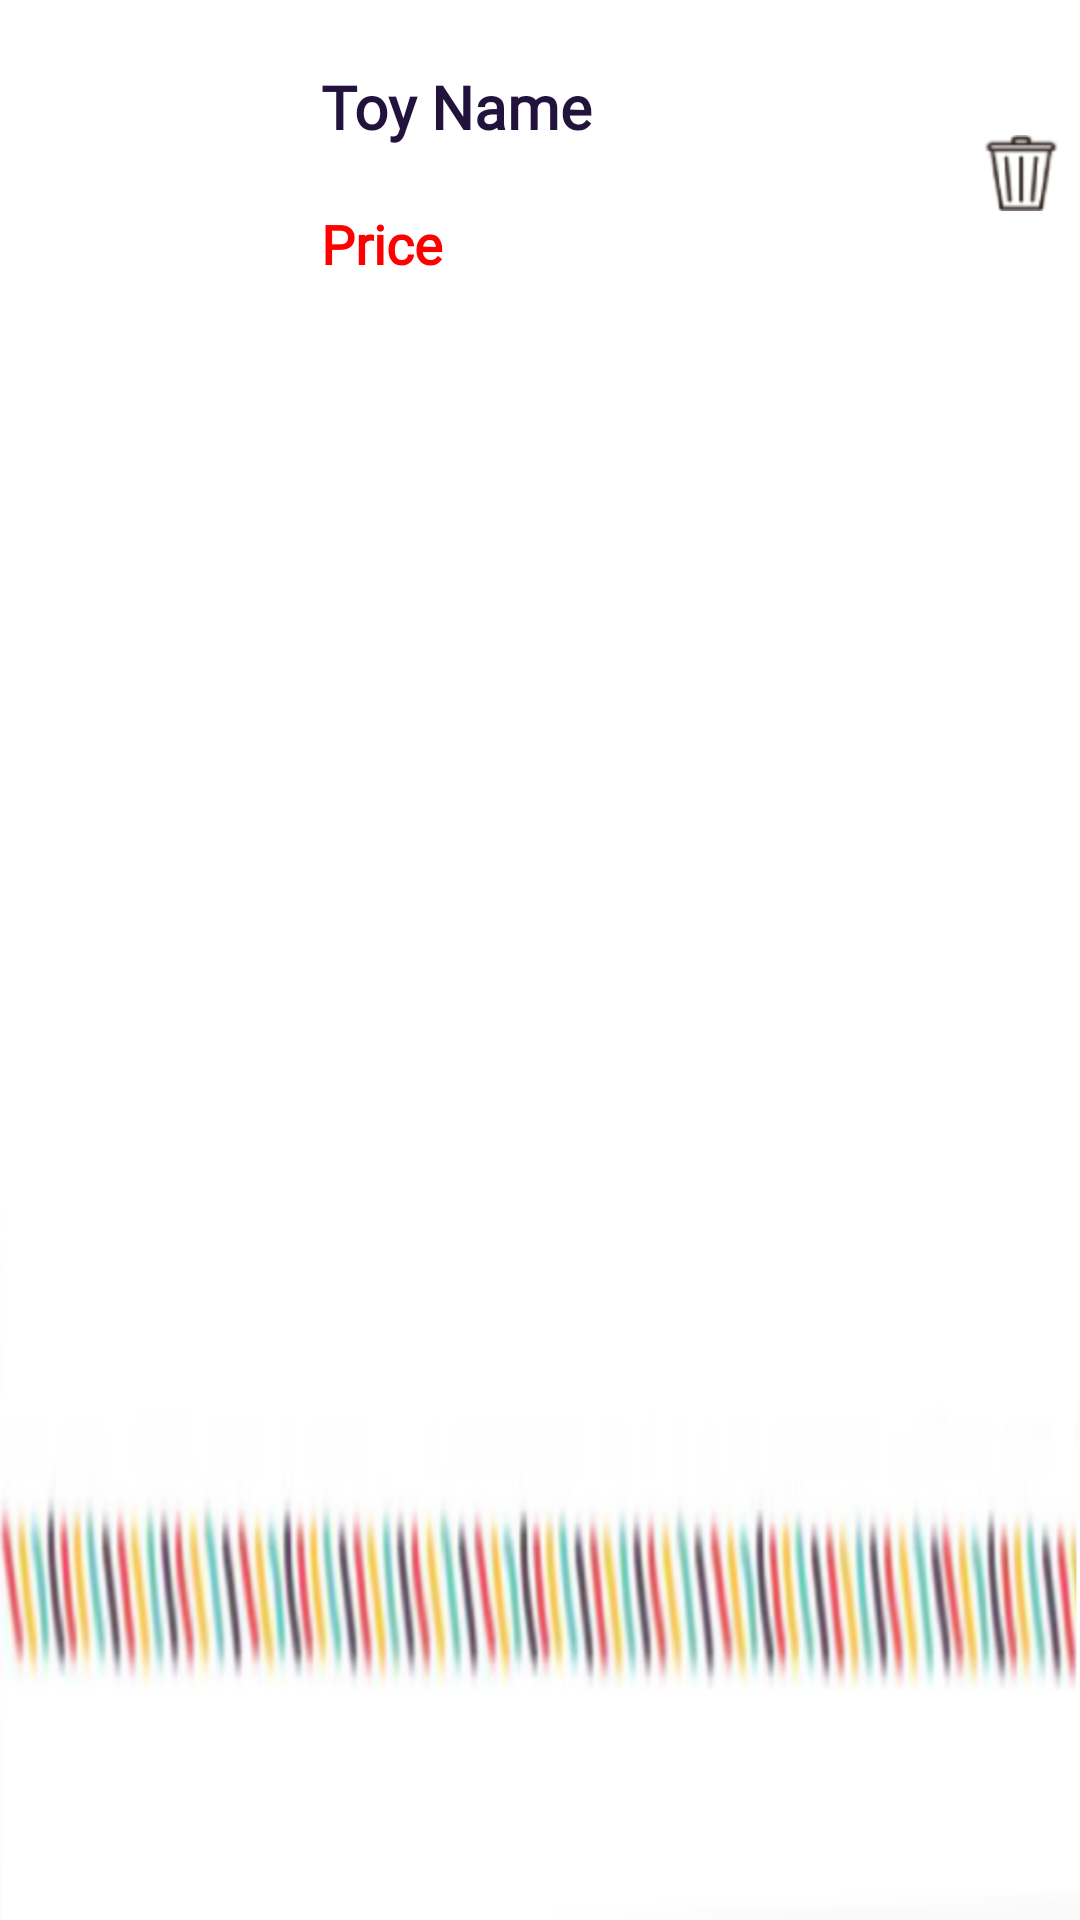

The Android layout XML behind this screen, and the referenced resources:
<!-- AndroidManifest.xml: application theme AppTheme -->
<!-- res/layout/cart_list_items.xml -->
<?xml version="1.0" encoding="utf-8"?>
<RelativeLayout xmlns:android="http://schemas.android.com/apk/res/android"
    android:layout_width="match_parent"
    android:layout_height="match_parent"
    android:orientation="vertical"
    android:paddingBottom="@dimen/activity_vertical_margin"
    android:paddingTop="@dimen/activity_vertical_margin"
    android:paddingLeft="@dimen/activity_horizontal_margin"
    android:paddingRight="@dimen/activity_horizontal_margin"
    android:background="@mipmap/rainbowline">

    <ImageView
        android:id="@+id/ivCartPic"
        android:layout_width="70dp"
        android:layout_height="84dp"
        android:paddingBottom="8dp"
        android:layout_alignParentLeft="true"/>

    <LinearLayout
        android:layout_width="wrap_content"
        android:layout_height="105dp"
        android:layout_marginLeft="30dp"
        android:layout_toRightOf="@id/ivCartPic"
        android:orientation="vertical">

        <TextView
            android:id="@+id/tvCartToyName"
            style="@style/activity_styling"
            android:layout_width="wrap_content"
            android:layout_height="wrap_content"
            android:fontFamily="@font/gafata"
            android:text="@string/toy_name"
            android:textColor="@color/colorPrimaryDark"
            android:textSize="20sp" />

        <TextView
            android:id="@+id/tvCartPrice"
            style="@style/activity_styling"
            android:layout_width="wrap_content"
            android:layout_height="66dp"
            android:fontFamily="@font/gafata"
            android:text="@string/toy_price"
            android:textColor="#ff00"
            android:textSize="18sp" />
    </LinearLayout>

    <ImageButton
        android:id="@+id/ibtnRemove"
        android:layout_width="wrap_content"
        android:layout_height="wrap_content"
        android:src="@mipmap/trashcan"
        android:background="@null"
        android:layout_alignParentRight="true"
        android:layout_marginTop="33dp"/>

</RelativeLayout>
<!-- resources referenced by this layout -->
<resources>
  <color name="colorPrimaryDark">#22133C</color>
  <dimen name="activity_horizontal_margin">7dp</dimen>
  <dimen name="activity_vertical_margin">12dp</dimen>
  <!-- mipmap rainbowline: png bitmap (mipmap-hdpi, 25583 bytes) -->
  <!-- mipmap trashcan: png bitmap (mipmap-hdpi, 1814 bytes) -->
  <string name="toy_name">Toy Name</string>
  <string name="toy_price">Price</string>
  <style name="activity_styling">
          <item name="android:textAlignment">center</item>
          <item name="android:textSize">16dp</item>
          <item name="android:paddingTop">10dp</item>
          <item name="android:paddingBottom">10dp</item>
          <item name="android:textStyle">bold</item>
          <item name="android:textColor">@color/blackColor</item>
      </style>
  <style name="AppTheme" parent="Theme.AppCompat.Light.DarkActionBar">
          
          <item name="colorPrimary">@color/colorPrimary</item>
          <item name="colorPrimaryDark">@color/colorPrimary</item>
          <item name="colorAccent">@color/white</item>
          <item name="windowActionBar">false</item>
          <item name="windowNoTitle">true</item>
      </style>
  <color name="blackColor">#000000</color>
  <color name="colorPrimary">#202020</color>
  <color name="white">#ffffff</color>
</resources>
